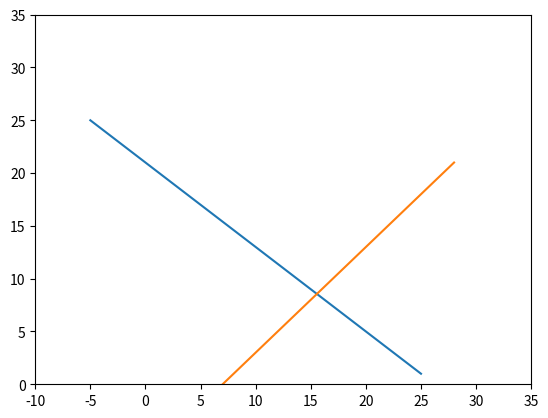

Generate this figure with matplotlib:
import numpy as np
import matplotlib.pyplot as plt

#Calcula a equação geral (egr) da reta seguindo a fórmula ax+by+c
#retorna uma tupla com os termos (a, b, c)
def egr(p1, p2):
    a = p1[1] + (p2[1] * -1)
    b = p2[0] + (p1[0] * -1)
    c = (p1[0] * p2[1]) + ((p2[0] * p1[1]) * -1)
    return (int(a), int(b), int(c))

#Equação reduzida da reta (err) segue a fórmula y = -(a/b)x - (c/b)
#Para efeito de cálculo chamaremos -(a/b)x de termo1 e -(c/b) de termo2
#Calculamos a egr de dois pontos onde recebemos a, b, c e podemos calcular a err
#_egr = (a, b, c) -> representa a equação geral da reta
def err(_egr):
    a, b, c = _egr

    termo1 = -1*(a/b)
    termo2 = -1*(c/b)

    return (termo1, termo2)

#Retorna o coeficiente angular da reta que passa por dois pontos
#através da equação reduzida da reta
#_egr = (a, b, c) -> equação geral da reta
def coeficiente_angular(_egr):
    t1, t2 = err(_egr)
    return t1

#Retorna a equação geral da reta r que passa por um ponto p1 e é perpendicular a reta s
#que é representada pela egr1
def egr_perpendicular(p1, egr1):
    ca1 = coeficiente_angular(egr1)

    #levando em conta que uma reta é perpendicular a outra quando mr*ms = -1, onde:
    #r = egr1, s = reta2, m=coeficiente angular; então consideraremos a variável ca1
    #o coeficiente angular da reta r
    #calculo do coeficiente angular da reta s guardado na variável ca2
    ca2 = -1/ca1

    #cálculo da egr que passa pelo ponto p1 é é perpendicular a egr1
    a = int(ca2)
    b = int(-1)
    c = int((-1 * (ca2 * p1[0])) + p1[1])

    return a, b, c

#Retorna o valor de y para o x passado segunda equação gera da reta egr
def get_y(egr, x):
    a, b, c = egr
    y = ((a * x * -1) + (c * -1)) / b
    return int(y)

#Retorna o valor de x para o y passado segunda equação gera da reta egr
def get_x(egr, y):
    a, b, c = egr
    x = ((b * y * -1) + (c * -1)) / a
    return int(x)
    
#Calcula o ponto de intersecção entre duas retas através das suas equações gerais
def ponto_interseccao(egr1, egr2):
    a, c = _reduz(egr1, egr2)
    x = (c * -1)/a

    a, b, c = egr1
    if b == 0:
        a, b, c = egr2
        a, c = _reduz(egr1, egr2)
        x = (c * -1) / a

    y = ((a * x * -1) + (c * -1)) / b

    return (int(x), int(y))

#Calcula a mediatriz (ponto médio) entre duas coordenadas
def mediatriz(p1, p2):
    mx_float = (p1[0] + p2[0]) / 2
    my_float = (p1[1] + p2[1]) / 2
    mx = int(mx_float)
    my = int(my_float)
    return (mx, my)

#Resolve um sistema de equações do tipo:
# (a1x + b1y + c1) + (a2x + b2y + c2)
#Isolando a e c achando o 'x' da equação para substituir e achar os pontos
def _reduz(egr1, egr2):
    fator = (egr1[1] / egr2[1]) * -1
    a = egr1[0] + (egr2[0]*fator)
    c = egr1[2] + (egr2[2]*fator)
    reduzida = (a, c)

    return reduzida

#Retorna True ou False para a comparação de np.array com valores boolean
#Ex.: [True, True, True, True]
def np_compare(np1, np2):
    comp = np1 == np2
    retorno = True

    if(comp.__class__ == np.array([]).__class__):
        for c in comp:
            if c == False:
                retorno = False
                break
    else:
        if comp == False or comp == True:
            return comp

    return retorno

#Aqui são realizados as áreas dos testes

#Desenha o gráfico para verificarmos que realmente a reta está perpendicular
def teste_egr_perpendicular():
    p1 = (28, 28)
    egr1 = egr((-5, 25), (20, 5))
    egr_p = egr_perpendicular(p1, egr1)

    r1p1 = (-5, get_y(egr1, -5))
    r1p2 = (25, get_y(egr1, 25))

    r2p1 = (0, get_y(egr_p, 0))
    r2p2 = (28, get_y(egr_p, 28))

    plt.plot([r1p1[0], r1p2[0]], [r1p1[1], r1p2[1]])
    plt.plot([r2p1[0], r2p2[0]], [r2p1[1], r2p2[1]])
    plt.axis([-10, 35, 0, 35])
    plt.show()

def teste_egr(p, egr):
    resultado = (p[0] * egr[0]) + (p[1] * egr[1]) + egr[2]
    print("Teste_egr: {}".format(resultado == 0))

def teste_interseccao():
    p1r1 = (2, 1)
    p2r1 = (3, 3)

    p1r2 = (1, 4)
    p2r2 = (5, 2)

    ponto_interseccao_real = (3, 3)

    egr1 = egr(p1r1, p2r1)
    egr2 = egr(p1r2, p2r2)

    ponto = ponto_interseccao(egr1, egr2)
    print("Testa_ponto_interseccao: {}".format(ponto == ponto_interseccao_real))

def roda_testes():
    p1 = (4, 6)
    p2 = (6, 8)

    termos = egr(p1, p2)

    teste_egr((50, 52), termos)
    teste_interseccao()

if __name__ == "__main__":
    teste_egr_perpendicular()